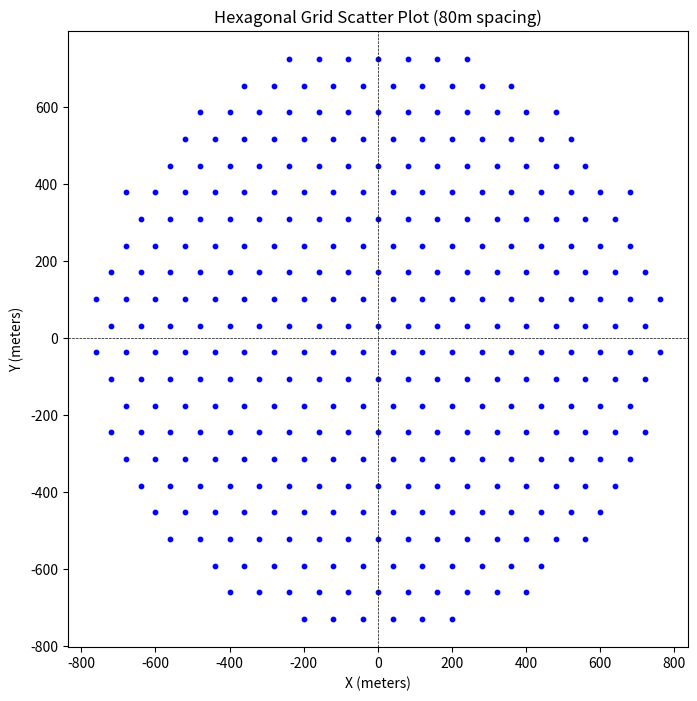
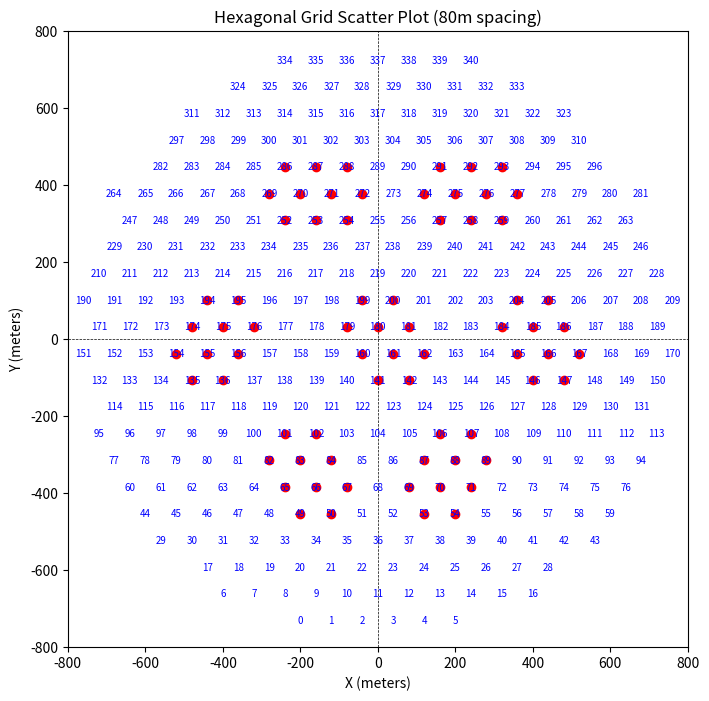

Here is the Python script that generated these plots, in order:
import matplotlib.pyplot as plt
import numpy as np
import csv

# Define grid parameters
spacing = 80  # Distance between nearest neighbors
maxradius = 800


dx = spacing  # Horizontal spacing
dy = np.sqrt(3) / 2 * spacing  # Vertical spacing (~69.28m)
x_min, x_max = -maxradius, maxradius
y_min, y_max = -maxradius, maxradius

# Generate hexagonal grid points
grid_points = []
y = y_min
row = 0  # Track row index for offsetting

while y <= y_max:
    x_offset = (dx / 2) * (row % 2)  # Offset every second row
    x = x_min + x_offset
    
    while x <= x_max:
        grid_points.append((x, y))
        x += dx  # Move right by dx

    y += dy  # Move up by dy
    row += 1  # Increase row index

grid_points = np.array(grid_points)  # Convert list to NumPy array


def remove_exceeding_points(points, max_distance):
    # Function to calculate the distance from the origin (0, 0)
    def distance_from_origin(point):
        return np.sqrt(point[0]**2 + point[1]**2)
    
    # Filter points that are within the max_distance from the origin
    filtered_points = [point for point in points if distance_from_origin(point) <= max_distance]
    
    return np.array(filtered_points)


grid_points=remove_exceeding_points(grid_points,0.975*maxradius) #cut to a circular acceptance, 0.975 manually tuned to give best result


# Plot the hexagonal grid
plt.figure(figsize=(8, 8))
plt.scatter(grid_points[:, 0], grid_points[:, 1], color="blue", s=10, label="Hexagonal Grid Points")
# Labels and formatting
plt.xlabel("X (meters)")
plt.ylabel("Y (meters)")
plt.title(f"Hexagonal Grid Scatter Plot ({spacing}m spacing)")
plt.axhline(0, color="black", linestyle="--", linewidth=0.5)  # X-axis
plt.axvline(0, color="black", linestyle="--", linewidth=0.5)  # Y-axis

#plt.savefig("dots.png")

plt.show()


plt.figure(figsize=(8, 8))
for i, point in enumerate(grid_points):
    plt.text(point[0], point[1], str(i), color="blue", fontsize=4, ha='center', va='center')

# Labels and formatting
plt.xlabel("X (meters)")
plt.ylabel("Y (meters)")
plt.title(f"Hexagonal Grid Scatter Plot ({spacing}m spacing)")

plt.xlim(-maxradius,maxradius)
plt.ylim(-maxradius,maxradius)

#plt.savefig("numbered.png")

plt.show()


highlight_indices = [160, 161, 162, 180, 181, 179, 199, 200, 141, 142] + [252, 253, 254, 269, 270, 271, 272, 286, 287, 288] +\
                    [257, 258, 259, 274, 275, 276, 277, 291, 292, 293] + [146, 147, 165, 166, 167, 184, 185, 186, 204, 205] +\
                    [ 53,  54,  69,  70,  71,  87,  88,  89, 106, 107] + [ 49,  50,  65,  66,  67,  82,  83,  84, 101, 102] +\
                    [135, 136, 154, 155, 156, 174, 175, 176, 194, 195]


# Plot the hexagonal grid
plt.figure(figsize=(8, 8))
for i, point in enumerate(grid_points):
    plt.text(point[0], point[1], str(i), color="blue", fontsize=7, ha='center', va='center')

plt.scatter(grid_points[highlight_indices, 0], grid_points[highlight_indices, 1], color='red')

# Labels and formatting
plt.xlabel("X (meters)")
plt.ylabel("Y (meters)")
plt.title(f"Hexagonal Grid Scatter Plot ({spacing}m spacing)")
plt.axhline(0, color="black", linestyle="--", linewidth=0.5)  # X-axis
plt.axvline(0, color="black", linestyle="--", linewidth=0.5)  # Y-axis

plt.xlim(-maxradius,maxradius)
plt.ylim(-maxradius,maxradius)

# Show the plot
plt.show()


#wrtite to file
csv_grid= "grid_70string.csv"
with open(csv_grid, mode='w', newline='') as file:
    writer = csv.writer(file)
    writer.writerows(grid_points)
